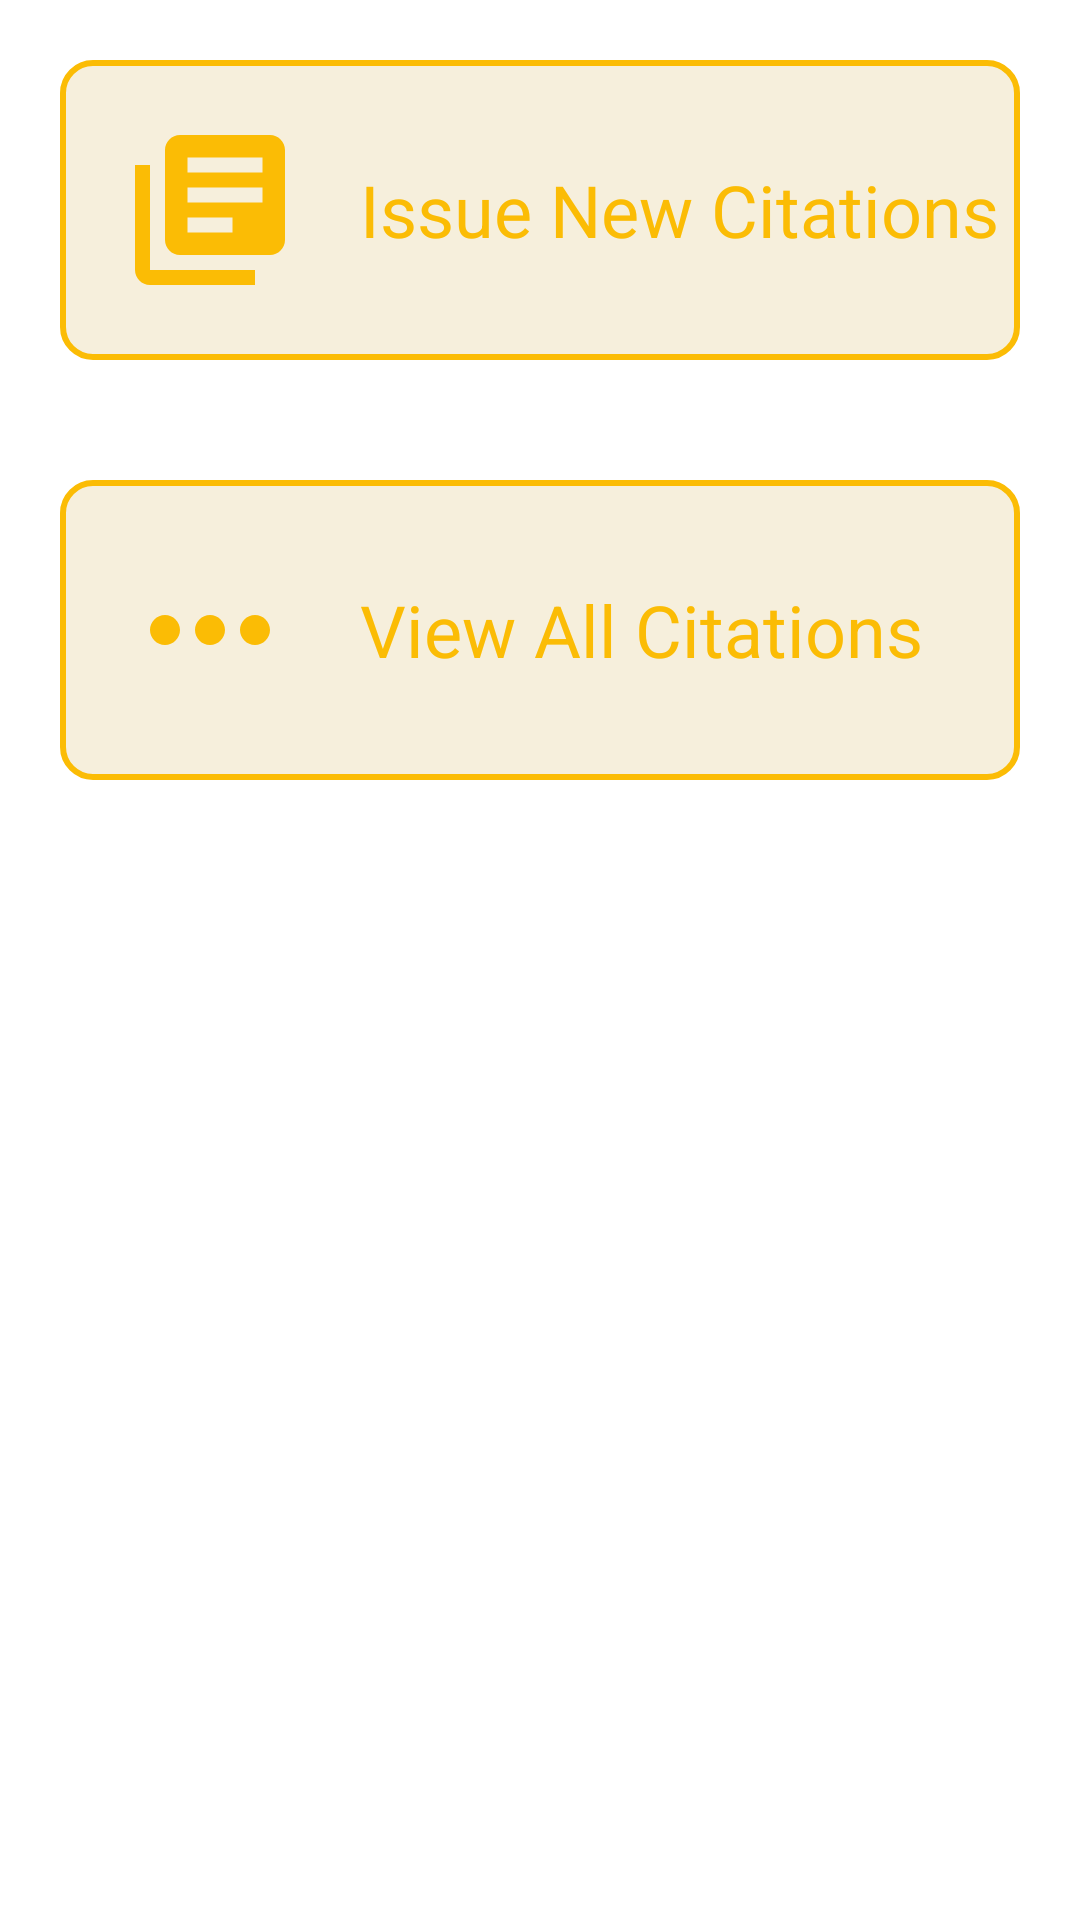

The Android layout XML behind this screen, and the referenced resources:
<!-- AndroidManifest.xml: application theme Theme.TraffiCito -->
<!-- res/layout/fragment_home.xml -->
<?xml version="1.0" encoding="utf-8"?>
<LinearLayout xmlns:android="http://schemas.android.com/apk/res/android"
    xmlns:app="http://schemas.android.com/apk/res-auto"
    xmlns:tools="http://schemas.android.com/tools"
    android:layout_width="match_parent"
    android:layout_height="match_parent"
    tools:context=".ui.home.HomeFragment"
    android:orientation="vertical">
   
    <LinearLayout
        android:layout_width="match_parent"
        android:layout_height="100dp"
        android:orientation="horizontal"
        android:layout_margin="20dp"
        android:gravity="center_vertical"
        android:background="@drawable/home_buttons_desgin">
        <ImageView
            android:layout_width="100dp"
            android:layout_height="60dp"
            android:src="@drawable/baseline_library_books_24"
            />
        <TextView
            android:layout_width="wrap_content"
            android:layout_height="wrap_content"
            android:text="Issue New Citations"
            android:textSize="24sp"
            android:textColor="@color/yellow"/>
    </LinearLayout>

    <LinearLayout
        android:layout_width="match_parent"
        android:layout_height="100dp"
        android:orientation="horizontal"
        android:layout_margin="20dp"
        android:gravity="center_vertical"
        android:background="@drawable/home_buttons_desgin">
        <ImageView
            android:layout_width="100dp"
            android:layout_height="60dp"
            android:src="@drawable/baseline_more_horiz_24"
            />
        <TextView
            android:layout_width="wrap_content"
            android:layout_height="wrap_content"
            android:text="View All Citations"
            android:textSize="24sp"
            android:textColor="@color/yellow"/>
    </LinearLayout>

</LinearLayout>
<!-- resources referenced by this layout -->
<resources>
  <color name="yellow">#FBBC05</color>
  <!-- drawable baseline_library_books_24 (drawable) -->
  <vector xmlns:android="http://schemas.android.com/apk/res/android" android:autoMirrored="true" android:height="24dp" android:tint="@color/yellow" android:viewportHeight="24" android:viewportWidth="24" android:width="24dp">
        
      <path android:fillColor="@android:color/white" android:pathData="M4,6L2,6v14c0,1.1 0.9,2 2,2h14v-2L4,20L4,6zM20,2L8,2c-1.1,0 -2,0.9 -2,2v12c0,1.1 0.9,2 2,2h12c1.1,0 2,-0.9 2,-2L22,4c0,-1.1 -0.9,-2 -2,-2zM19,11L9,11L9,9h10v2zM15,15L9,15v-2h6v2zM19,7L9,7L9,5h10v2z"/>
  
      
  </vector>
  <!-- drawable baseline_more_horiz_24 (drawable) -->
  <vector xmlns:android="http://schemas.android.com/apk/res/android" android:height="24dp" android:tint="@color/yellow" android:viewportHeight="24" android:viewportWidth="24" android:width="24dp">
        
      <path android:fillColor="@android:color/white" android:pathData="M6,10c-1.1,0 -2,0.9 -2,2s0.9,2 2,2 2,-0.9 2,-2 -0.9,-2 -2,-2zM18,10c-1.1,0 -2,0.9 -2,2s0.9,2 2,2 2,-0.9 2,-2 -0.9,-2 -2,-2zM12,10c-1.1,0 -2,0.9 -2,2s0.9,2 2,2 2,-0.9 2,-2 -0.9,-2 -2,-2z"/>
      
  </vector>
  <!-- drawable home_buttons_desgin (drawable) -->
  <?xml version="1.0" encoding="utf-8"?>
  <shape xmlns:android="http://schemas.android.com/apk/res/android">
    <solid android:color="#F6EFDC"/>
    <corners android:radius="10dp"/>
    <stroke android:color="@color/yellow" android:width="2dp"/>
  </shape>
  <style name="Theme.TraffiCito" parent="Theme.MaterialComponents.DayNight.DarkActionBar">
          
          <item name="colorPrimary">@color/purple_500</item>
          <item name="colorPrimaryVariant">@color/purple_700</item>
          <item name="colorOnPrimary">@color/white</item>
          
          <item name="colorSecondary">@color/teal_200</item>
          <item name="colorSecondaryVariant">@color/teal_700</item>
          <item name="colorOnSecondary">@color/black</item>
          
          <item name="android:statusBarColor">?attr/colorPrimaryVariant</item>
          
      </style>
  <color name="purple_500">#FF6200EE</color>
  <color name="purple_700">#FF3700B3</color>
  <color name="white">#FFFFFFFF</color>
  <color name="teal_200">#FF03DAC5</color>
  <color name="teal_700">#FF018786</color>
  <color name="black">#FF000000</color>
</resources>
